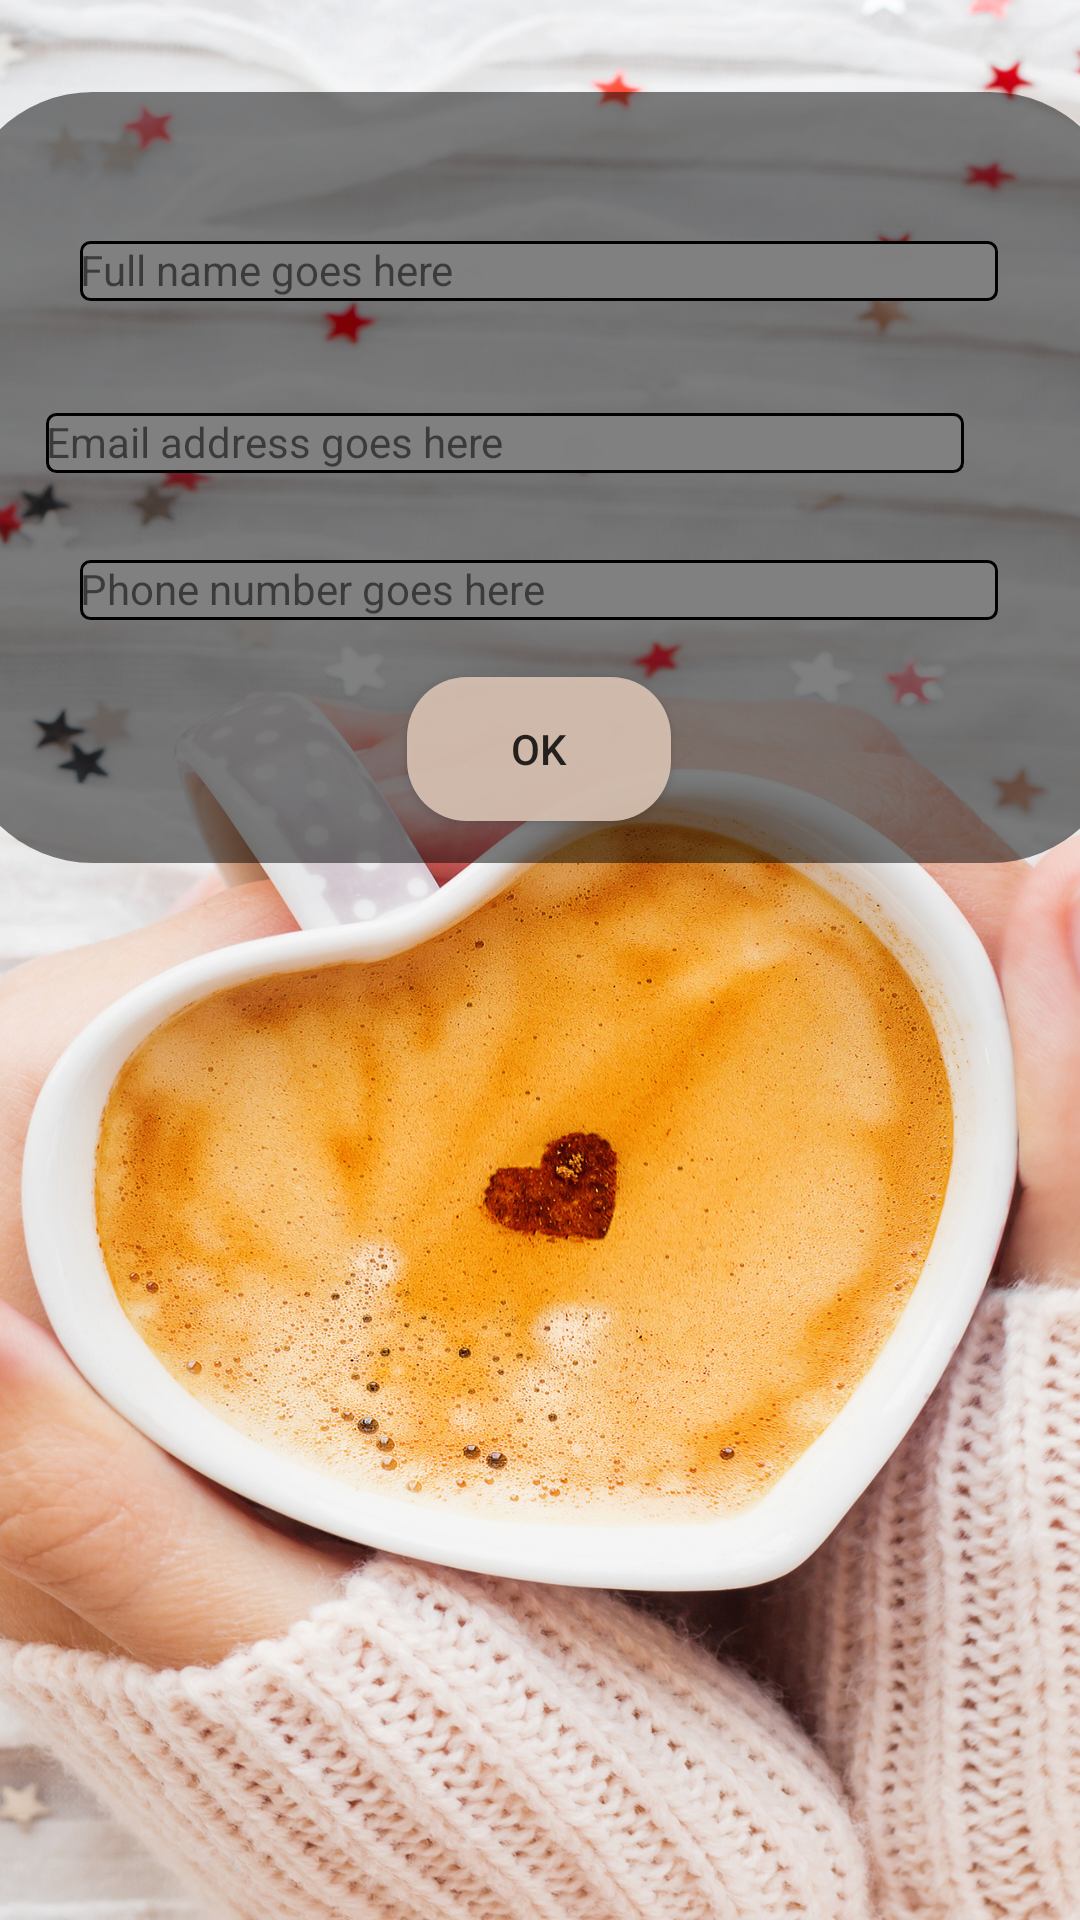

Write the Android layout XML for this screen, with the resource values it uses.
<!-- AndroidManifest.xml: application theme Theme.Test -->
<!-- res/layout/zactivity_main2.xml -->
<?xml version="1.0" encoding="utf-8"?>
<androidx.constraintlayout.widget.ConstraintLayout xmlns:android="http://schemas.android.com/apk/res/android"
    xmlns:app="http://schemas.android.com/apk/res-auto"
    xmlns:tools="http://schemas.android.com/tools"
    android:layout_width="match_parent"
    android:layout_height="match_parent"
    android:background="@drawable/coffee"
    tools:context=".testers.MainActivity2">


    <Button
        android:id="@+id/button6"
        android:layout_width="wrap_content"
        android:layout_height="wrap_content"
        android:alpha=".89"
        android:background="@drawable/round_edges_with_stroke"
        android:text="Ok"
        app:layout_constraintBottom_toBottomOf="@+id/imageView3"
        app:layout_constraintEnd_toEndOf="@+id/imageView3"
        app:layout_constraintHorizontal_bias="0.498"
        app:layout_constraintStart_toStartOf="@+id/imageView3"
        app:layout_constraintTop_toTopOf="@+id/imageView3"
        app:layout_constraintVertical_bias="0.933" />

    <TextView
        android:id="@+id/fuName"
        android:layout_width="306dp"
        android:layout_height="20dp"
        android:alpha="0.99"
        android:background="@drawable/input_design"
        android:text="Full name goes here"
        app:layout_constraintBottom_toBottomOf="@+id/imageView3"
        app:layout_constraintEnd_toEndOf="@+id/imageView3"
        app:layout_constraintHorizontal_bias="0.493"
        app:layout_constraintStart_toStartOf="@+id/imageView3"
        app:layout_constraintTop_toTopOf="@+id/imageView3"
        app:layout_constraintVertical_bias="0.21" />

    <TextView
        android:id="@+id/eadrr"
        android:layout_width="306dp"
        android:layout_height="20dp"
        android:alpha="0.99"
        android:background="@drawable/input_design"
        android:text="Email address goes here"
        app:layout_constraintBottom_toBottomOf="@+id/imageView3"
        app:layout_constraintEnd_toEndOf="parent"
        app:layout_constraintHorizontal_bias="0.436"
        app:layout_constraintStart_toStartOf="@+id/imageView3"
        app:layout_constraintTop_toTopOf="@+id/imageView3"
        app:layout_constraintVertical_bias="0.451" />

    <TextView
        android:id="@+id/fon"
        android:layout_width="306dp"
        android:layout_height="20dp"
        android:alpha="0.99"
        android:background="@drawable/input_design"
        android:text="Phone number goes here"
        app:layout_constraintBottom_toBottomOf="@+id/imageView3"
        app:layout_constraintEnd_toEndOf="@+id/imageView3"
        app:layout_constraintHorizontal_bias="0.493"
        app:layout_constraintStart_toStartOf="@+id/imageView3"
        app:layout_constraintTop_toTopOf="@+id/imageView3"
        app:layout_constraintVertical_bias="0.658" />

    <ImageView
        android:id="@+id/imageView3"
        android:layout_width="389dp"
        android:layout_height="257dp"
        android:alpha="0.5"
        app:layout_constraintBottom_toBottomOf="parent"
        app:layout_constraintEnd_toEndOf="parent"
        app:layout_constraintStart_toStartOf="parent"
        app:layout_constraintTop_toTopOf="parent"
        app:layout_constraintVertical_bias="0.08"
        app:srcCompat="@drawable/section_1" />

</androidx.constraintlayout.widget.ConstraintLayout>
<!-- resources referenced by this layout -->
<resources>
  <!-- drawable coffee: jpg bitmap (drawable, 992152 bytes) -->
  <!-- drawable input_design (drawable) -->
  <?xml version="1.0" encoding="utf-8"?>
  <selector xmlns:android="http://schemas.android.com/apk/res/android">
  <item>
      <shape>
          <corners android:radius="3dp"/>
          <stroke android:color="@color/black" android:width="1dp"/>
          <solid android:alpha="0.8" android:color="@color/white"/>
      </shape>
  </item>
  </selector>
  <!-- drawable round_edges_with_stroke (drawable) -->
  <?xml version="1.0" encoding="utf-8"?>
  <shape xmlns:android="http://schemas.android.com/apk/res/android">
  <solid android:color="@color/scroll"/>
      <corners android:radius="20dp" />
      <stroke android:color="@color/black" android:width="0dp"/>
  </shape>
  <!-- drawable section_1 (drawable) -->
  <?xml version="1.0" encoding="utf-8"?>
  <shape xmlns:android="http://schemas.android.com/apk/res/android">
      <solid android:color="@color/black"/>
      <corners
          android:topRightRadius="45dp"
          android:topLeftRadius="45dp"
          android:bottomLeftRadius="45dp"
          android:bottomRightRadius="45dp"
          />
  </shape>
  <style name="Theme.Test" parent="Theme.AppCompat.Light.NoActionBar">
          
          <item name="colorPrimary">@color/purple_500</item>
          <item name="colorPrimaryVariant">@color/purple_700</item>
          <item name="colorOnPrimary">@color/white</item>
          
          <item name="colorSecondary">@color/teal_200</item>
          <item name="colorSecondaryVariant">@color/teal_700</item>
          <item name="colorOnSecondary">@color/black</item>
          
          <item name="android:statusBarColor" tools:targetApi="l">#F9F7ED</item>
          
          <item name="android:navigationBarColor">@color/status_bar_color</item>
      </style>
  <color name="black">#FF000000</color>
  <color name="white">#FFFFFFFF</color>
  <color name="scroll">#DDC6B6</color>
  <color name="purple_500">#FF6200EE</color>
  <color name="purple_700">#FF3700B3</color>
  <color name="teal_200">#FF03DAC5</color>
  <color name="teal_700">#FF018786</color>
  <color name="status_bar_color">#B78F76</color>
</resources>
